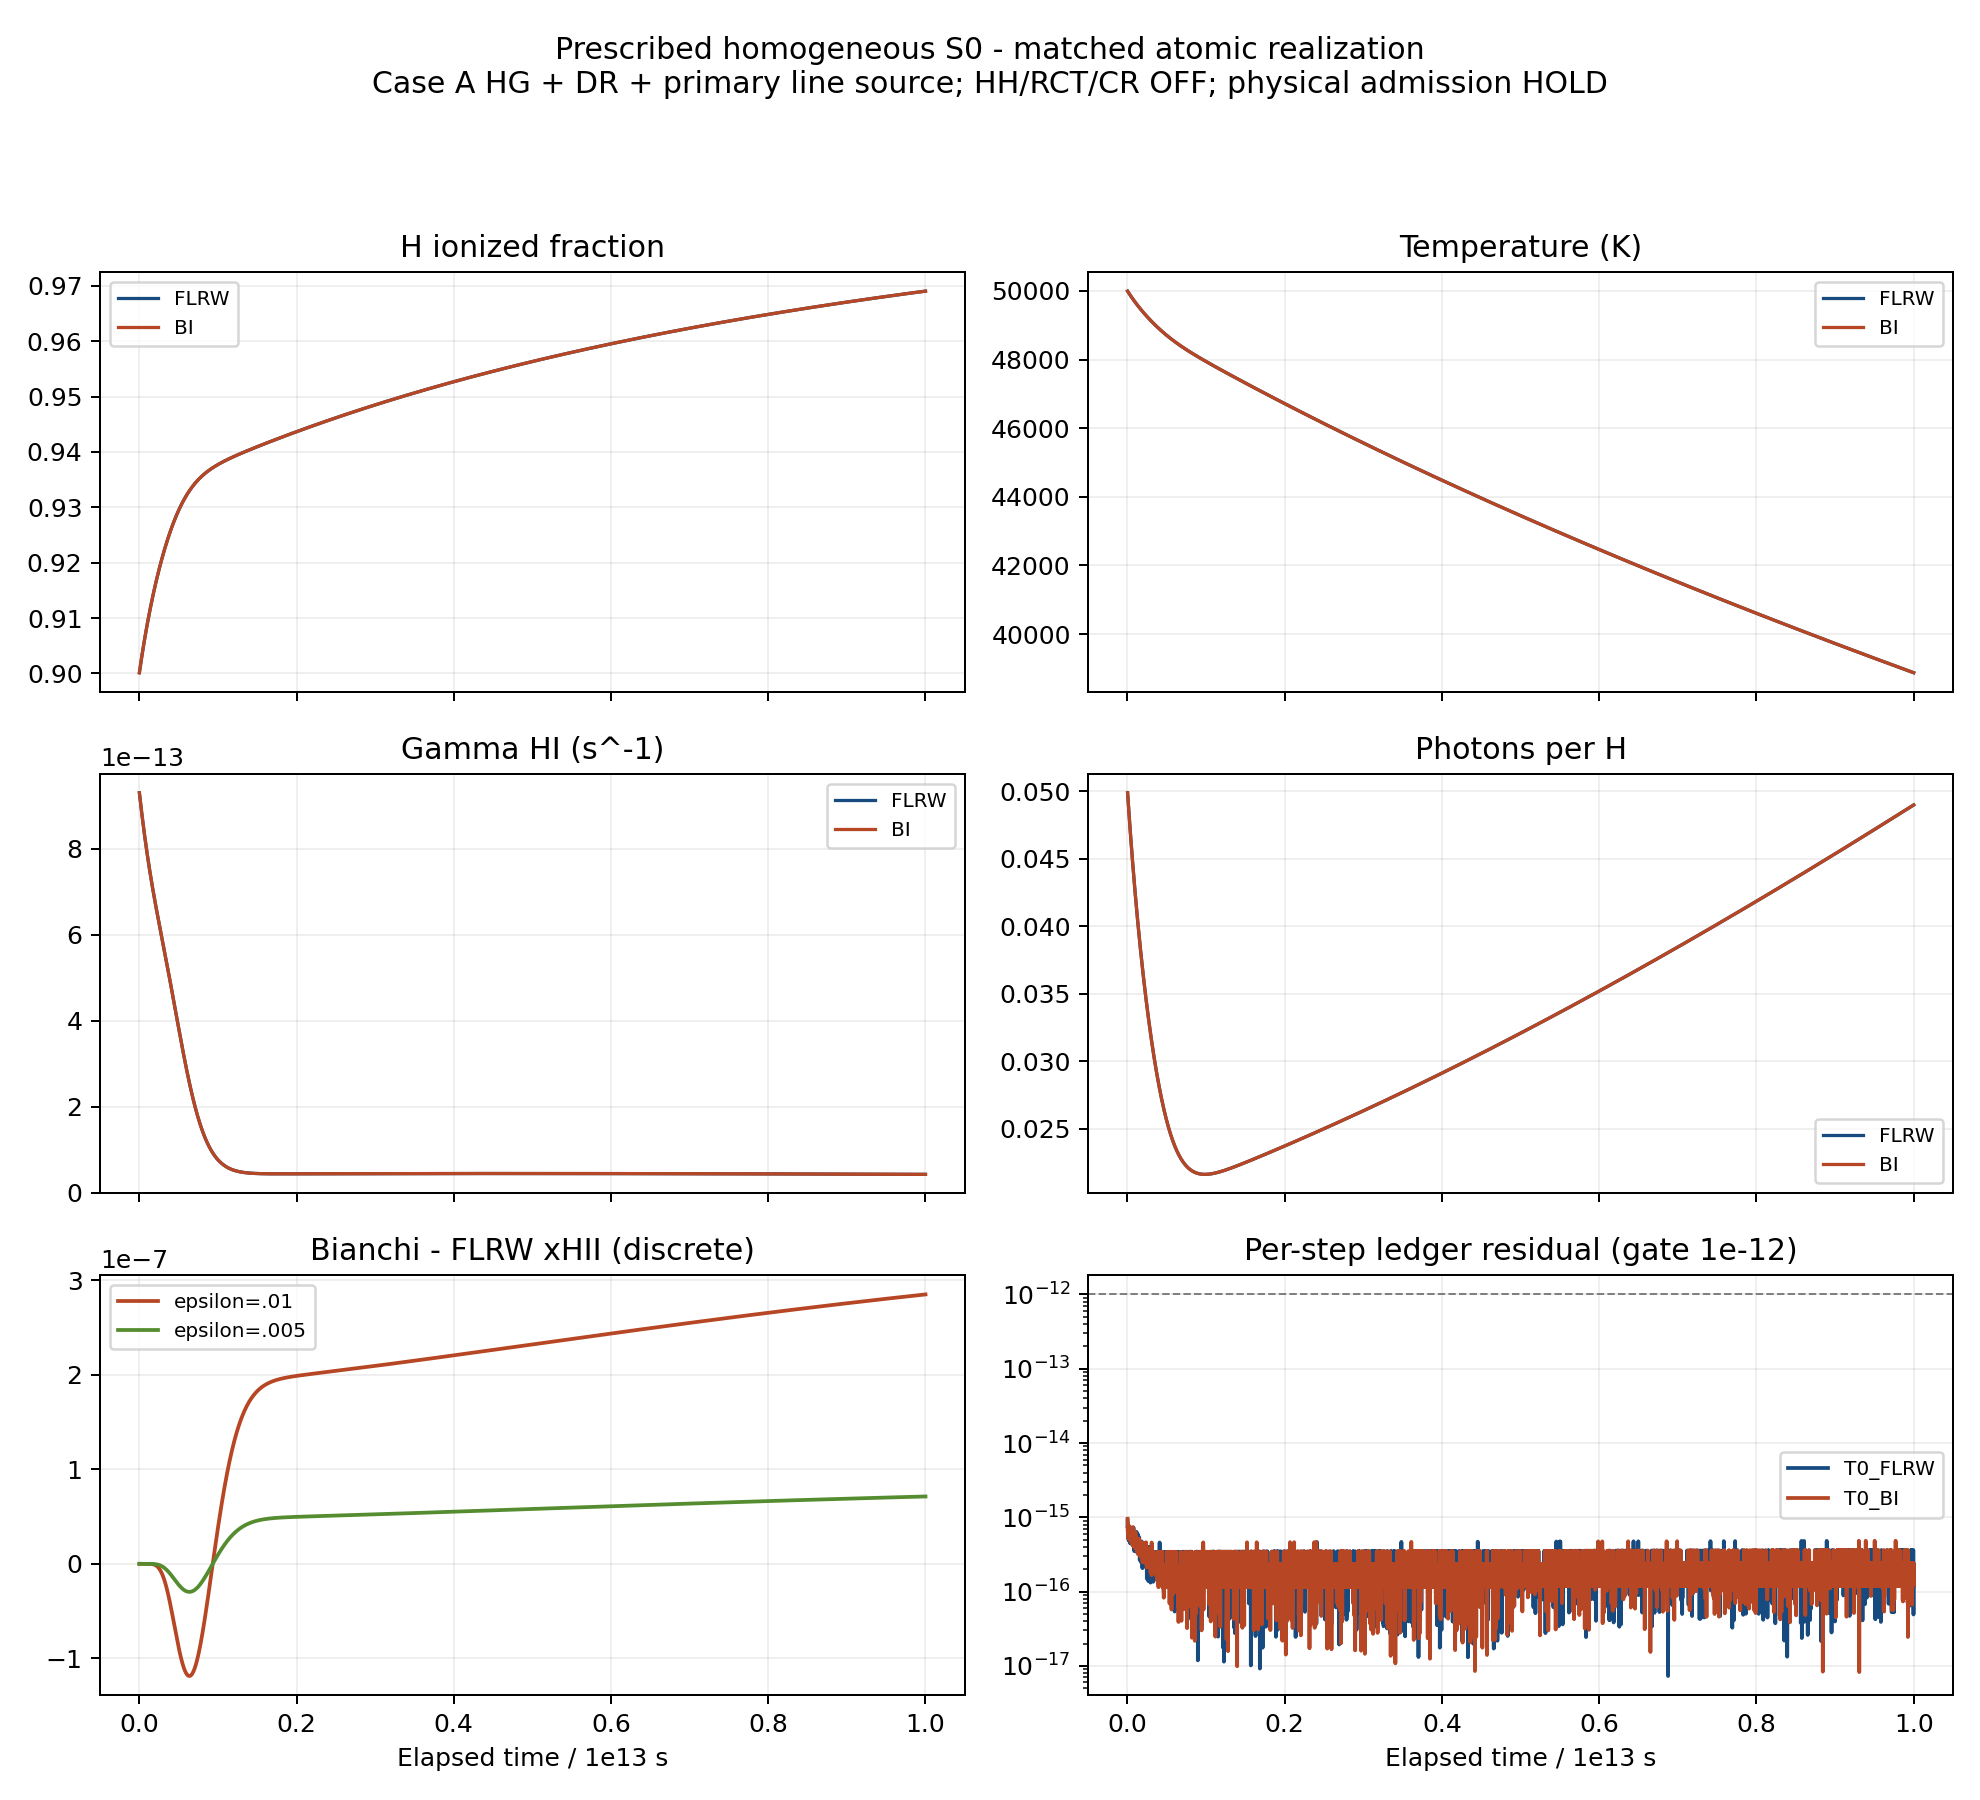

Data behind this chart, as committed beside it:
run, time_s, x_HII, x_HeII, x_HeIII, temperature_K, gamma_HI_per_s, gamma_HeI_per_s, gamma_HeII_per_s, photon_n, photon_u_ev_per_h, lower_guard_n, lower_guard_u, w_ev_per_h, escape_ev_per_h, redshift_work_ev_per_h, thermal_work_ev_per_h, source_n, source_u, absorbed_n, local_bound, public_width, ledger
T0_FLRW, 10000000000000, 0.969, 0.3012, 0.5996, 38873, 4.2929725528677096e-14, 0.0, 0.0, 0.04899, 0.6287, 8.742128740542878e-05, 0.0008631, 10.94, 0.004285, 0.04425, 2.439, 0.05, 0.685, 0.05101, 7.066249902933731e-07, 4.030232987617399e-07, 1.2128073865788287e-16
T0_BI, 10000000000000, 0.969, 0.3012, 0.5996, 38873, 4.293057754477623e-14, 0.0, 0.0, 0.04899, 0.6287, 8.746532467465797e-05, 0.0008635, 10.94, 0.004285, 0.04425, 2.439, 0.05, 0.685, 0.05101, 7.069272190005789e-07, 4.0303920853523856e-07, 1.2128073972096684e-16
T0_EPS_HALF, 10000000000000, 0.969, 0.3012, 0.5996, 38873, 4.29299385264945e-14, 0.0, 0.0, 0.04899, 0.6287, 8.743229649213842e-05, 0.0008632, 10.94, 0.004285, 0.04425, 2.439, 0.05, 0.685, 0.05101, 7.067005473706589e-07, 4.0303252415996305e-07, 1.2128073892364856e-16
T1_FLRW, 10000000000000, 0.9691, 0.3012, 0.5996, 38873, 4.293059953798042e-14, 0.0, 0.0, 0.04898, 0.6286, 8.746393727471928e-05, 0.0008635, 10.94, 0.004285, 0.04424, 2.439, 0.05, 0.685, 0.05102, 8.082483721194579e-07, 8.080630112261566e-07, 2.425616609689906e-16
T1_BI, 10000000000000, 0.9691, 0.3012, 0.5996, 38873, 4.293145160206991e-14, 0.0, 0.0, 0.04898, 0.6286, 8.750798480038539e-05, 0.0008639, 10.94, 0.004285, 0.04424, 2.439, 0.05, 0.685, 0.05102, 8.082806515763431e-07, 8.080953262101787e-07, 1.2128103405490867e-16
T2_FLRW, 10000000000000, 0.9691, 0.3012, 0.5996, 38873, 4.293103654827732e-14, 0.0, 0.0, 0.04898, 0.6286, 8.748525646970977e-05, 0.0008637, 10.94, 0.004285, 0.04423, 2.439, 0.05, 0.685, 0.05102, 1.6258880301822656e-06, 1.625849054553985e-06, 1.2128118015905406e-16
T2_BI, 10000000000000, 0.9691, 0.3012, 0.5996, 38873, 4.293188863616575e-14, 0.0, 0.0, 0.04898, 0.6286, 8.752930911497028e-05, 0.0008641, 10.94, 0.004285, 0.04423, 2.439, 0.05, 0.685, 0.05102, 1.625940629496059e-06, 1.6259016732966813e-06, 2.4256236244300106e-16
S0_FLRW, 10000000000000, 0.9683, 0.3012, 0.5996, 38874, 4.2026321756347345e-14, 0.0, 0.0, 0.05007, 0.6419, 0.001002, 0.009806, 10.93, 0.004279, 0.04556, 2.438, 0.05, 0.685, 0.04993, 2.210022714129262e-06, 4.0595923803121714e-07, 4.6788786956934065e-17
S0_BI, 10000000000000, 0.9683, 0.3012, 0.5996, 38874, 4.202712336457183e-14, 0.0, 0.0, 0.05007, 0.6419, 0.001002, 0.009807, 10.93, 0.004279, 0.04556, 2.438, 0.05, 0.685, 0.04993, 2.2102179434940138e-06, 4.0598260225843674e-07, 1.212846585566044e-16
S2_FLRW, 10000000000000, 0.9695, 0.3012, 0.5995, 38872, 4.339066843714496e-14, 0.0, 0.0, 0.04842, 0.6218, 1.0779231053399018e-06, 1.0701619347558345e-05, 10.94, 0.004288, 0.04355, 2.439, 0.05, 0.685, 0.05158, 1.612497687736303e-06, 1.612319573685017e-06, 2.4255772460486096e-16
S2_BI, 10000000000000, 0.9695, 0.3012, 0.5995, 38872, 4.3391547223615357e-14, 0.0, 0.0, 0.04842, 0.6218, 1.0800620757914473e-06, 1.0722816964337248e-05, 10.94, 0.004288, 0.04355, 2.439, 0.05, 0.685, 0.05158, 1.6125384286191926e-06, 1.6123603900630723e-06, 1.5827657652393856e-16
A0_FLRW, 10000000000000, 0.9691, 0.3012, 0.5996, 38873, 4.293059953798299e-14, 0.0, 0.0, 0.04898, 0.6286, 8.746393727470725e-05, 0.0008635, 10.94, 0.004285, 0.04424, 2.439, 0.05, 0.685, 0.05102, 8.08310398753287e-07, 8.081250349456504e-07, 2.4256166096899067e-16
A0_BI, 10000000000000, 0.9691, 0.3012, 0.5996, 38873, 4.2931463837635716e-14, 0.0, 0.0, 0.04898, 0.6286, 8.750804839431701e-05, 0.0008639, 10.94, 0.004285, 0.04424, 2.439, 0.05, 0.685, 0.05102, 8.083397579072838e-07, 8.081544074223235e-07, 1.3877787807814457e-16
A2_FLRW, 10000000000000, 0.9691, 0.3012, 0.5996, 38873, 4.2930599537981086e-14, 0.0, 0.0, 0.04898, 0.6286, 8.746393727471381e-05, 0.0008635, 10.94, 0.004285, 0.04424, 2.439, 0.05, 0.685, 0.05102, 8.079471613964274e-07, 8.07761785931449e-07, 2.425616609689905e-16
A2_BI, 10000000000000, 0.9691, 0.3012, 0.5996, 38873, 4.293144876934932e-14, 0.0, 0.0, 0.04898, 0.6286, 8.750799742233778e-05, 0.0008639, 10.94, 0.004285, 0.04424, 2.439, 0.05, 0.685, 0.05102, 8.079682585482307e-07, 8.077829108388279e-07, 1.2128103406295806e-16
